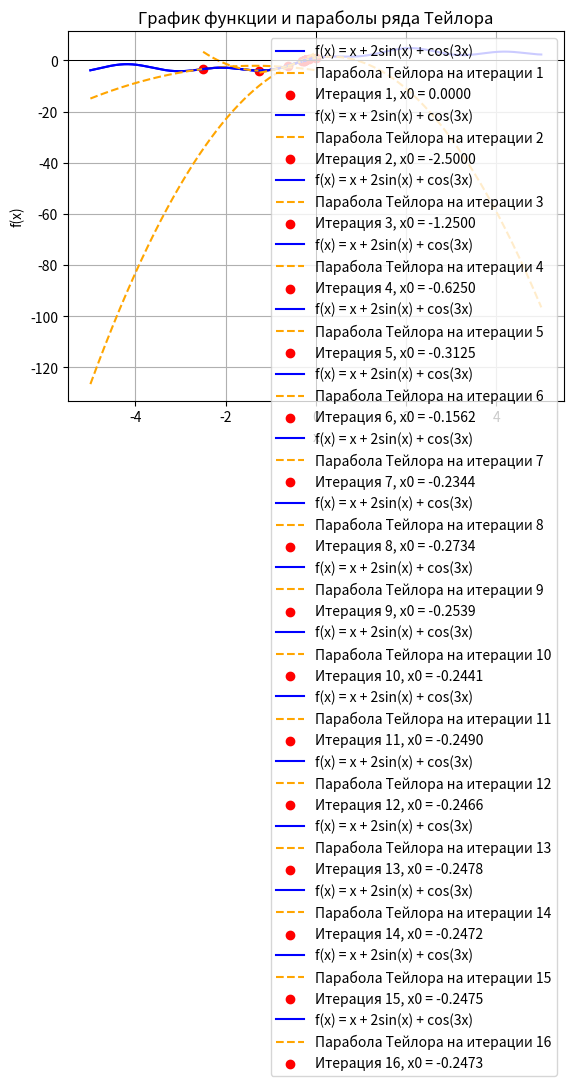

Source code (Python):
import numpy as np
import matplotlib.pyplot as plt

def f(x):
    return x + 2 * np.sin(x) + np.cos(3 * x)

def f_prime(x):
    return 1 + 2 * np.cos(x) - 3 * np.sin(3 * x)

def f_double_prime(x):
    return -2 * np.sin(x) - 9 * np.cos(3 * x)

def taylor_parabola(x0):
    """Строит параболу на основе ряда Тейлора второго порядка."""
    def parabola(x):
        return f(x0) + f_prime(x0) * (x - x0) + 0.5 * f_double_prime(x0) * (x - x0)**2
    return parabola

def plot_function_with_taylor_parabola(a, b, x0, parabola_fn, iteration):
    x_vals = np.linspace(a, b, 5000)
    y_vals = f(x_vals)

    plt.plot(x_vals, y_vals, label='f(x) = x + 2sin(x) + cos(3x)', color='blue')

    y_parabola = parabola_fn(x_vals)
    plt.plot(x_vals, y_parabola, '--', label=f'Парабола Тейлора на итерации {iteration}', color='orange')

    plt.scatter(x0, f(x0), color='red', label=f'Итерация {iteration}, x0 = {x0:.4f}')

    plt.axhline(0, color='black', linewidth=0.5)
    plt.axvline(0, color='black', linewidth=0.5)

    plt.title('График функции и параболы ряда Тейлора')
    plt.xlabel('x')
    plt.ylabel('f(x)')
    plt.grid(True)
    plt.legend()
    plt.show()

def taylor_method(a, b, eps=1e-4):
    max_iter = 1000

    for k in range(max_iter):
        x0 = (a + b) / 2
        fx0 = f(x0)

        parabola_fn = taylor_parabola(x0)

        print(f"Итерация {k+1}: x0 = {x0:.6f}, f(x0) = {fx0:.6f}, точность = {eps}")
        plot_function_with_taylor_parabola(a, b, x0, parabola_fn, k+1)

        if abs(fx0) < eps:
            print(f"Решение найдено: x = {x0:.6f}, f(x) = {fx0:.6f}, количество итераций = {k+1}, точность = {eps}")
            return x0, k+1

        if np.sign(f(a)) * np.sign(fx0) < 0:
            b = x0
        else:
            a = x0

    print(f"Решение не найдено за {max_iter} итераций, точность = {eps}")
    return None, max_iter

a, b = -5, 5

taylor_method(a, b)
